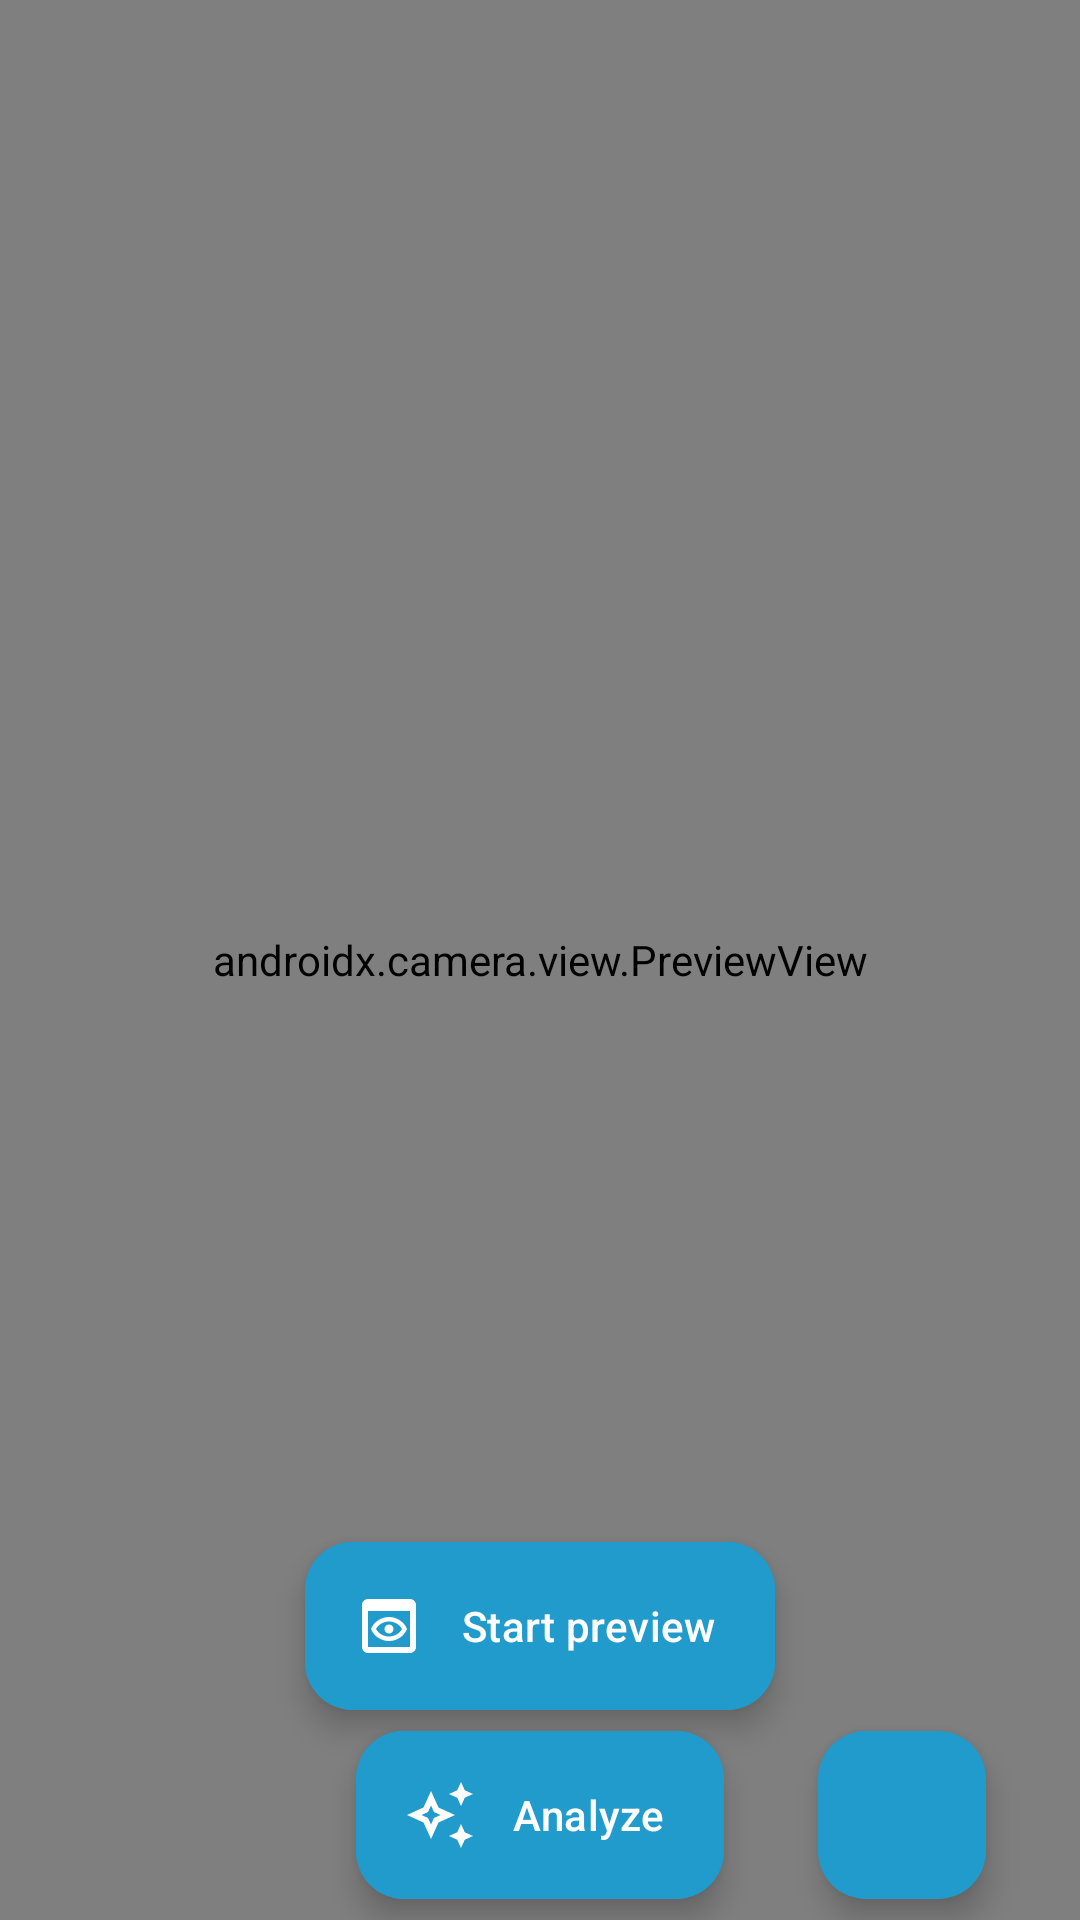

Reconstruct the res/layout file that produces this screen, plus the resources it refers to.
<!-- AndroidManifest.xml: application theme Theme.CameraApp -->
<!-- res/layout/eye_tracking_activity.xml -->
<?xml version="1.0" encoding="utf-8"?>
<androidx.constraintlayout.widget.ConstraintLayout xmlns:android="http://schemas.android.com/apk/res/android"
    xmlns:app="http://schemas.android.com/apk/res-auto"
    xmlns:tools="http://schemas.android.com/tools"
    android:layout_width="match_parent"
    android:layout_height="match_parent"
    android:id="@+id/eye_tracking_view"
    android:keepScreenOn="true"
    tools:context=".view.EyeTrackingActivity">

    <androidx.camera.view.PreviewView
        android:id="@+id/preview_view"
        android:layout_width="match_parent"
        android:layout_height="match_parent"
        app:layout_constraintBottom_toBottomOf="parent"
        app:layout_constraintEnd_toEndOf="parent"
        app:layout_constraintHorizontal_bias="0.0"
        app:layout_constraintStart_toStartOf="parent"
        app:layout_constraintTop_toTopOf="parent"
        app:layout_constraintVertical_bias="0.0"
        app:scaleType="fitStart">

    </androidx.camera.view.PreviewView>

    <androidx.constraintlayout.widget.ConstraintLayout
        android:id="@+id/analyze_view"
        android:layout_width="match_parent"
        android:layout_height="match_parent"
        android:layout_margin="0dp"
        android:padding="0dp"
        app:layout_constraintBottom_toBottomOf="parent"
        app:layout_constraintEnd_toEndOf="parent"
        app:layout_constraintStart_toStartOf="parent"
        app:layout_constraintTop_toTopOf="parent"
        app:layout_constraintVertical_bias="0.0" />


    <com.google.android.material.floatingactionbutton.ExtendedFloatingActionButton
        android:id="@+id/preview_button"
        android:layout_width="wrap_content"
        android:layout_height="wrap_content"
        android:text="@string/preview_image_button_start"
        android:backgroundTint="?attr/colorPrimary"
        android:textColor="?attr/colorOnPrimary"
        app:iconTint="?attr/colorOnPrimary"
        app:icon="@drawable/ic_preview"
        app:layout_constraintBottom_toBottomOf="parent"
        app:layout_constraintEnd_toEndOf="parent"
        app:layout_constraintStart_toStartOf="parent"
        app:layout_constraintTop_toTopOf="parent"
        app:layout_constraintVertical_bias="0.88" />

    <com.google.android.material.floatingactionbutton.ExtendedFloatingActionButton
        android:id="@+id/analyze_button"
        android:layout_width="wrap_content"
        android:layout_height="wrap_content"
        android:text="@string/analyze_image_button_start"
        android:backgroundTint="?attr/colorPrimary"
        android:textColor="?attr/colorOnPrimary"
        app:iconTint="?attr/colorOnPrimary"
        app:icon="@drawable/ic_auto_awesome"
        app:layout_constraintBottom_toBottomOf="parent"
        app:layout_constraintEnd_toEndOf="parent"
        app:layout_constraintStart_toStartOf="parent"
        app:layout_constraintTop_toBottomOf="@id/preview_button" />

    <com.google.android.material.floatingactionbutton.FloatingActionButton
        android:id="@+id/switch_camera_button"
        android:layout_width="wrap_content"
        android:layout_height="wrap_content"
        android:text="@string/analyze_image_button_start"
        android:backgroundTint="?attr/colorPrimary"
        android:textColor="?attr/colorOnPrimary"
        android:contentDescription="@string/analyze_image_switch_camera"
        app:tint="?attr/colorOnPrimary"
        app:srcCompat="@drawable/ic_camera_switch"
        app:layout_constraintBottom_toBottomOf="parent"
        app:layout_constraintEnd_toEndOf="parent"
        app:layout_constraintStart_toEndOf="@+id/analyze_button"
        app:layout_constraintTop_toBottomOf="@id/preview_button" />

    <LinearLayout
        android:id="@+id/text_label_view"
        android:layout_width="match_parent"
        android:layout_height="wrap_content"
        android:orientation="vertical"
        android:padding="5dp"
        app:layout_constraintBottom_toTopOf="@id/preview_button"
        app:layout_constraintEnd_toEndOf="parent"
        app:layout_constraintStart_toStartOf="parent">

        

    </LinearLayout>

</androidx.constraintlayout.widget.ConstraintLayout>
<!-- resources referenced by this layout -->
<resources>
  <color name="red">#FFFF0000</color>
  <!-- drawable ic_auto_awesome (drawable) -->
  <vector xmlns:android="http://schemas.android.com/apk/res/android"
      android:width="24dp"
      android:height="24dp"
      android:viewportWidth="24"
      android:viewportHeight="24">
    <path
        android:pathData="M19,9l1.25,-2.75l2.75,-1.25l-2.75,-1.25l-1.25,-2.75l-1.25,2.75l-2.75,1.25l2.75,1.25z"
        android:fillColor="#FFFFFF"/>
    <path
        android:pathData="M19,15l-1.25,2.75l-2.75,1.25l2.75,1.25l1.25,2.75l1.25,-2.75l2.75,-1.25l-2.75,-1.25z"
        android:fillColor="#FFFFFF"/>
    <path
        android:pathData="M11.5,9.5L9,4L6.5,9.5L1,12l5.5,2.5L9,20l2.5,-5.5L17,12L11.5,9.5zM9.99,12.99L9,15.17l-0.99,-2.18L5.83,12l2.18,-0.99L9,8.83l0.99,2.18L12.17,12L9.99,12.99z"
        android:fillColor="#FFFFFF"/>
  </vector>
  <!-- drawable ic_preview (drawable) -->
  <vector xmlns:android="http://schemas.android.com/apk/res/android"
      android:width="24dp"
      android:height="24dp"
      android:viewportWidth="24"
      android:viewportHeight="24">
    <path
        android:pathData="M19,3H5C3.89,3 3,3.9 3,5v14c0,1.1 0.89,2 2,2h14c1.1,0 2,-0.9 2,-2V5C21,3.9 20.11,3 19,3zM19,19H5V7h14V19zM12,10.5c1.84,0 3.48,0.96 4.34,2.5c-0.86,1.54 -2.5,2.5 -4.34,2.5S8.52,14.54 7.66,13C8.52,11.46 10.16,10.5 12,10.5M12,9c-2.73,0 -5.06,1.66 -6,4c0.94,2.34 3.27,4 6,4s5.06,-1.66 6,-4C17.06,10.66 14.73,9 12,9L12,9zM12,14.5c-0.83,0 -1.5,-0.67 -1.5,-1.5s0.67,-1.5 1.5,-1.5s1.5,0.67 1.5,1.5S12.83,14.5 12,14.5z"
        android:fillColor="#FFFFFF"/>
  </vector>
  <string name="analyze_image_button_start">Analyze</string>
  <string name="preview_image_button_start">Start preview</string>
  <style name="Theme.CameraApp" parent="Theme.Material3.DayNight.NoActionBar">
          
          <item name="colorPrimary">@color/primary_color</item>
          <item name="colorPrimaryVariant">@color/primary_color_dark</item>
          <item name="colorOnPrimary">@color/white</item>
          
          <item name="colorSecondary">@color/secondary_color</item>
          <item name="colorSecondaryVariant">@color/secondary_color_dark</item>
          <item name="colorOnSecondary">@color/black</item>
          
          <item name="android:statusBarColor" tools:targetApi="l">?attr/colorPrimaryVariant</item>
          
  
          <item name="android:windowFullscreen">true</item>
  
          <item name="button_primary_color">@color/black</item>
          <item name="button_secondary_color">@color/white</item>
  
          <item name="game_question_background">@color/secondary_color_light</item>
  
      </style>
  <color name="primary_color">#D66060</color>
  <color name="primary_color_dark">#a03036</color>
  <color name="white">#FFFFFFFF</color>
  <color name="secondary_color">#9ccc65</color>
  <color name="secondary_color_dark">#6b9b37</color>
  <color name="black">#FF000000</color>
  <color name="secondary_color_light">#cfff95</color>
</resources>
